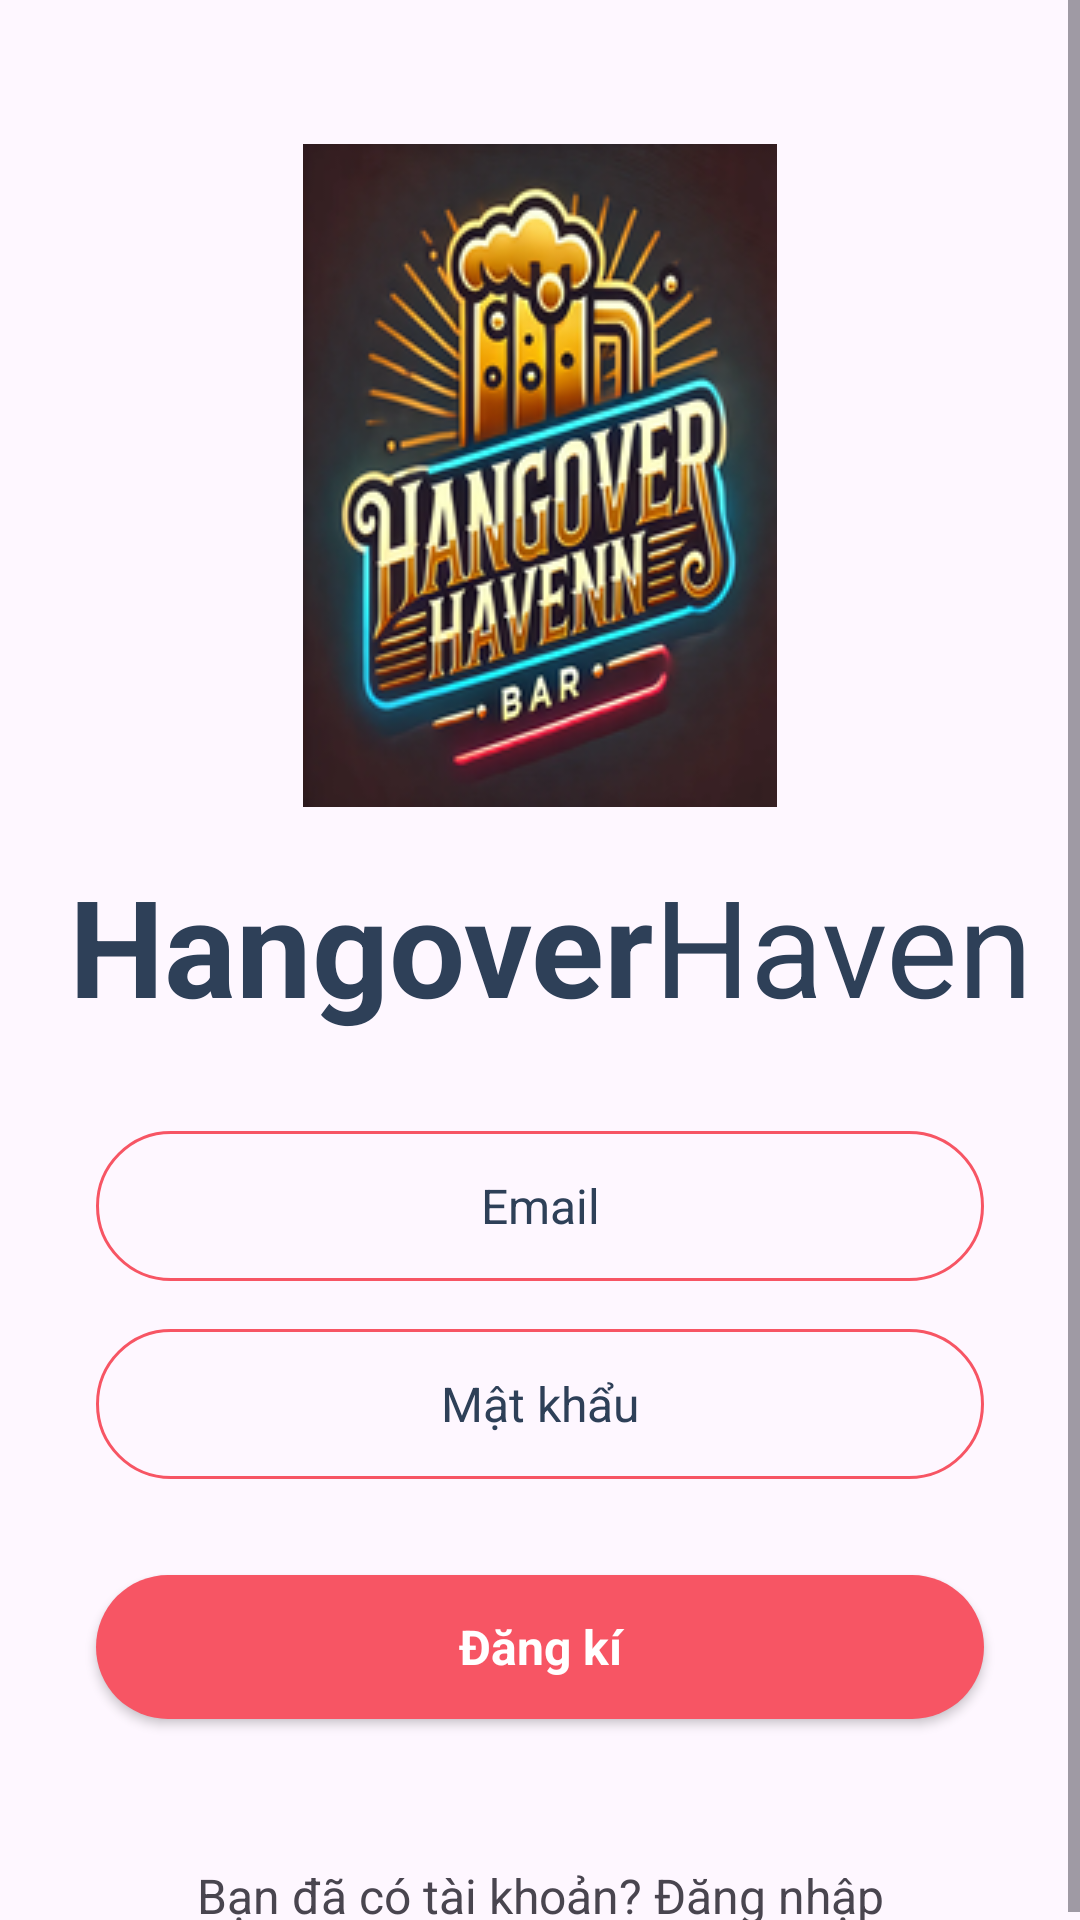

The Android layout XML behind this screen, and the referenced resources:
<!-- AndroidManifest.xml: application theme Theme.FoodOrderApp -->
<!-- res/layout/activity_signup.xml -->
<?xml version="1.0" encoding="utf-8"?>
<androidx.constraintlayout.widget.ConstraintLayout xmlns:android="http://schemas.android.com/apk/res/android"
    xmlns:app="http://schemas.android.com/apk/res-auto"
    xmlns:tools="http://schemas.android.com/tools"
    android:layout_width="match_parent"
    android:layout_height="match_parent"
    tools:context=".Activity.IntroActivity">


    <ScrollView
        android:id="@+id/zzzz"
        android:layout_width="match_parent"
        android:layout_height="match_parent">

        <LinearLayout
            android:layout_width="match_parent"
            android:layout_height="wrap_content"
            android:orientation="vertical">

            <ImageView
                android:id="@+id/imageView4"
                android:layout_width="match_parent"
                android:layout_height="wrap_content"
                android:layout_marginTop="48dp"
                app:srcCompat="@drawable/hangover_haven_logo_158x221"  />

            <LinearLayout
                android:layout_width="match_parent"
                android:layout_height="match_parent"
                android:layout_marginTop="16dp"
                android:gravity="center"
                android:orientation="horizontal">

                <TextView
                    android:id="@+id/textView4"
                    android:layout_width="wrap_content"
                    android:layout_height="wrap_content"
                    android:layout_marginLeft="8dp"
                    android:text="Hangover"
                    android:textColor="@color/blue_grey"
                    android:textSize="45sp"
                    android:textStyle="bold" />

                <TextView
                    android:id="@+id/textView5"
                    android:layout_width="wrap_content"
                    android:layout_height="wrap_content"
                    android:text="Haven"
                    android:textColor="@color/blue_grey"
                    android:textSize="45sp" />
            </LinearLayout>

            <EditText
                android:id="@+id/userEdit"
                android:layout_width="match_parent"
                android:layout_height="50dp"
                android:layout_marginStart="32dp"
                android:layout_marginTop="32dp"
                android:layout_marginEnd="32dp"
                android:background="@drawable/edittext_background"
                android:ems="10"
                android:hint="Email"
                android:inputType="text"
                android:textAlignment="center"
                android:textColorHint="@color/blue_grey"
                android:textSize="16sp" />

            <EditText
                android:id="@+id/passEdit"
                android:layout_width="match_parent"
                android:layout_height="50dp"
                android:layout_marginStart="32dp"
                android:layout_marginTop="16dp"
                android:layout_marginEnd="32dp"
                android:background="@drawable/edittext_background"
                android:ems="10"
                android:hint="Mật khẩu"
                android:inputType="textPassword"
                android:textAlignment="center"
                android:textColorHint="@color/blue_grey"
                android:textSize="16sp" />

            <androidx.appcompat.widget.AppCompatButton
                android:id="@+id/signupBtn"
                style="@android:style/Widget.Button"
                android:layout_width="match_parent"
                android:layout_height="wrap_content"
                android:layout_margin="32dp"
                android:background="@drawable/red_button_background"
                android:text="Đăng kí"
                android:textColor="@color/white"
                android:textSize="16sp"
                android:textStyle="bold" />

            <TextView
                android:id="@+id/gotoLoginBtn"
                android:layout_width="match_parent"
                android:layout_height="wrap_content"
                android:layout_marginTop="16dp"
                android:text="Bạn đã có tài khoản? Đăng nhập"
                android:textAlignment="center"
                android:textSize="16sp" />

        </LinearLayout>
    </ScrollView>

</androidx.constraintlayout.widget.ConstraintLayout>
<!-- resources referenced by this layout -->
<resources>
  <color name="blue_grey">#2E4058</color>
  <color name="white">#FFFFFFFF</color>
  <!-- drawable edittext_background (drawable) -->
  <?xml version="1.0" encoding="utf-8"?>
  <selector xmlns:android="http://schemas.android.com/apk/res/android">
  <item>
  
      <shape android:shape="rectangle">
          <stroke android:color="@color/red" android:width="1dp"/>
          <corners android:radius="100dp"/>
      </shape>
  
  </item>
  </selector>
  <!-- drawable hangover_haven_logo_158x221: png bitmap (drawable, 61935 bytes) -->
  <!-- drawable red_button_background (drawable) -->
  <?xml version="1.0" encoding="utf-8"?>
  <selector xmlns:android="http://schemas.android.com/apk/res/android">
      <item>
  
          <shape android:shape="rectangle">
              <solid android:color="@color/red"/>
              <corners android:radius="50dp"/>
          </shape>
      </item>
  </selector>
  <style name="Theme.FoodOrderApp" parent="Base.Theme.FoodOrderApp" />
  <color name="red">#F75564</color>
  <style name="Base.Theme.FoodOrderApp" parent="Theme.Material3.DayNight.NoActionBar">
          
          
      </style>
</resources>
